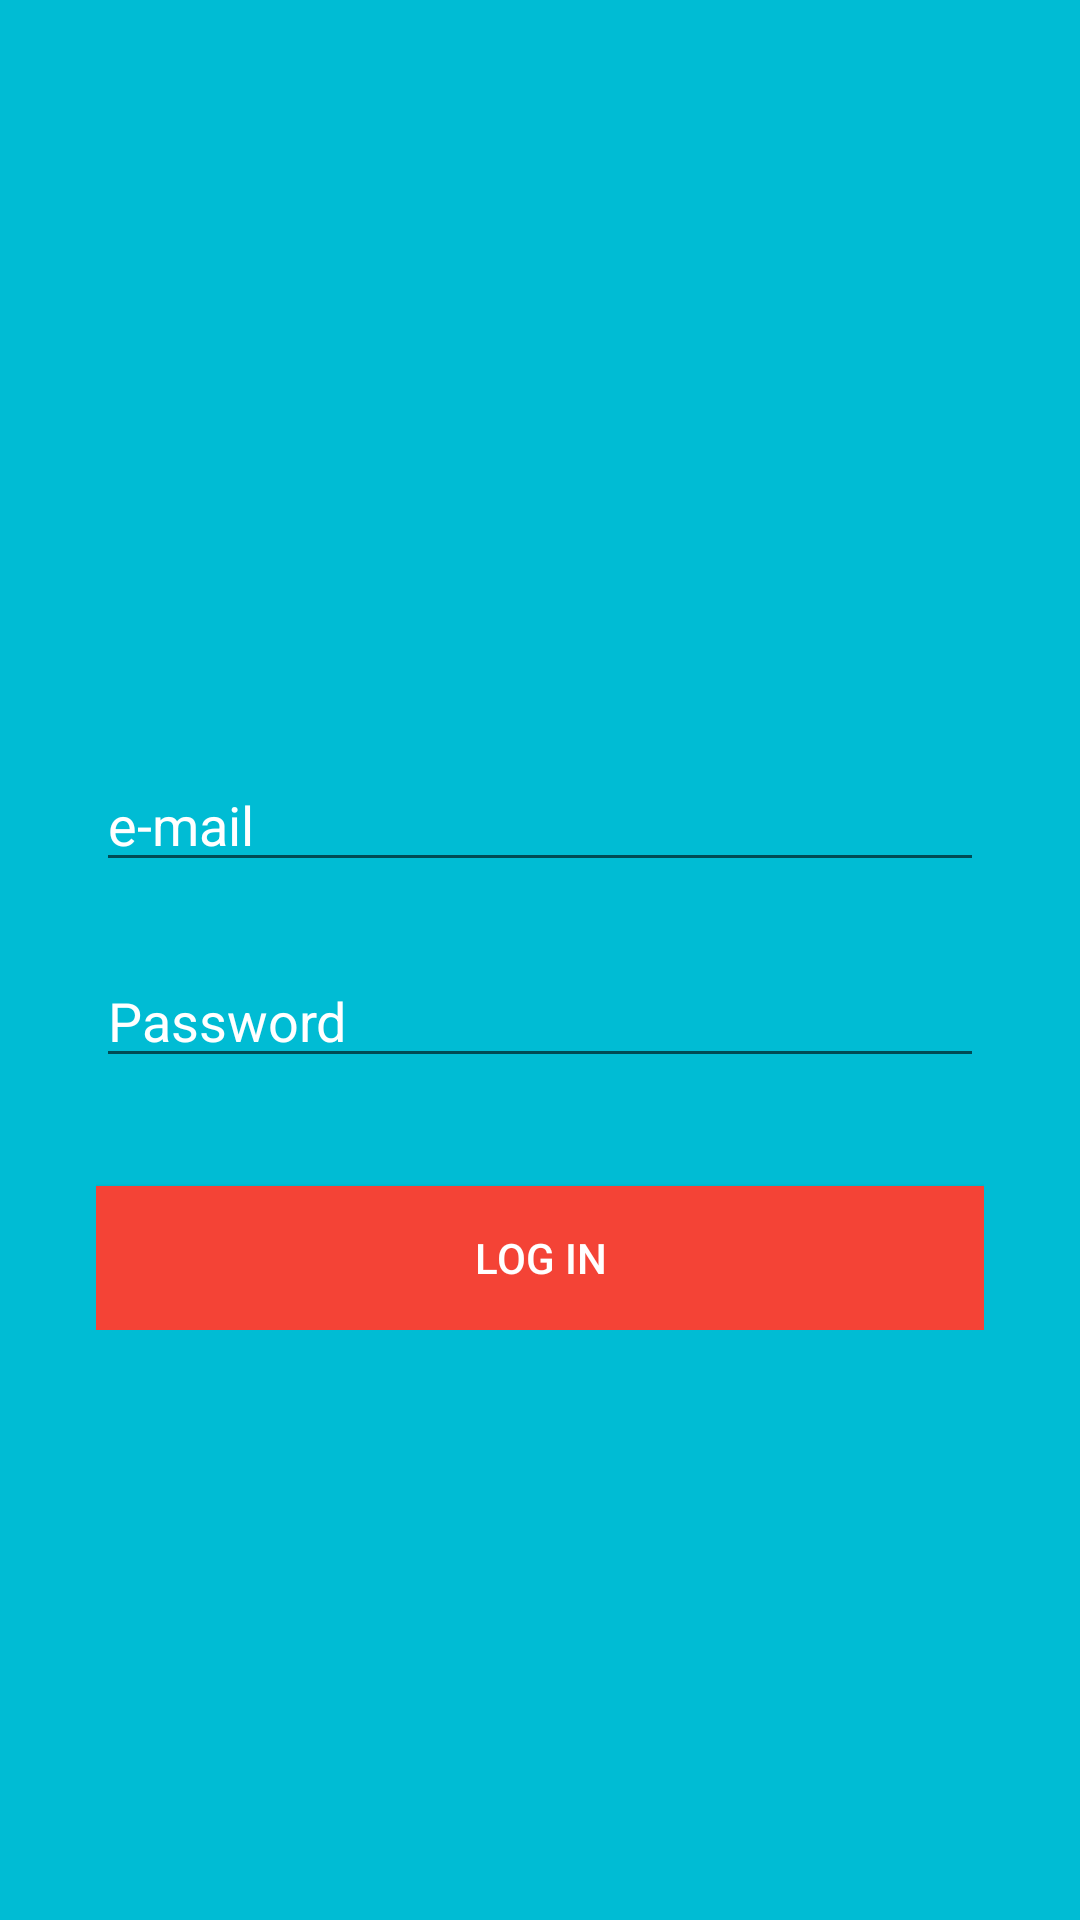

Write the Android layout XML for this screen, with the resource values it uses.
<!-- AndroidManifest.xml: application theme AppTheme -->
<!-- res/layout/activity_login.xml -->
<?xml version="1.0" encoding="utf-8"?>
<RelativeLayout xmlns:android="http://schemas.android.com/apk/res/android"
    xmlns:tools="http://schemas.android.com/tools"
    android:layout_width="match_parent"
    android:layout_height="match_parent"
    android:background="#00bcd4"
    android:padding="32dp"
    tools:context=".activity.LoginActivity">

    <LinearLayout
        android:layout_width="match_parent"
        android:layout_height="wrap_content"
        android:layout_centerInParent="true"
        android:orientation="vertical">

        <ImageView
            android:layout_width="wrap_content"
            android:layout_height="wrap_content"
            android:layout_marginBottom="56dp"
            android:src="@drawable/logo" />

        <EditText
            android:id="@+id/emailEdit"
            android:layout_width="match_parent"
            android:layout_height="match_parent"
            android:layout_marginBottom="24dp"
            android:hint="e-mail"
            android:textColorHint="#ffff" />

        <EditText
            android:id="@+id/passwordEdit"
            android:layout_width="match_parent"
            android:layout_height="wrap_content"
            android:layout_marginBottom="36dp"
            android:hint="Password"
            android:textColorHint="#ffff" />

        <Button
            android:id="@+id/loginButton"
            android:layout_width="match_parent"
            android:layout_height="wrap_content"
            android:background="#f44336"
            android:text="Log In"
            android:textColor="#ffff" />
    </LinearLayout>

</RelativeLayout>
<!-- resources referenced by this layout -->
<resources>
  <style name="AppTheme" parent="Theme.AppCompat.Light.DarkActionBar">
          
          <item name="colorPrimary">@color/colorPrimary</item>
          <item name="colorPrimaryDark">@color/colorPrimaryDark</item>
          <item name="colorAccent">@color/colorAccent</item>
      </style>
  <color name="colorPrimary">#3F51B5</color>
  <color name="colorPrimaryDark">#303F9F</color>
  <color name="colorAccent">#FF4081</color>
</resources>
